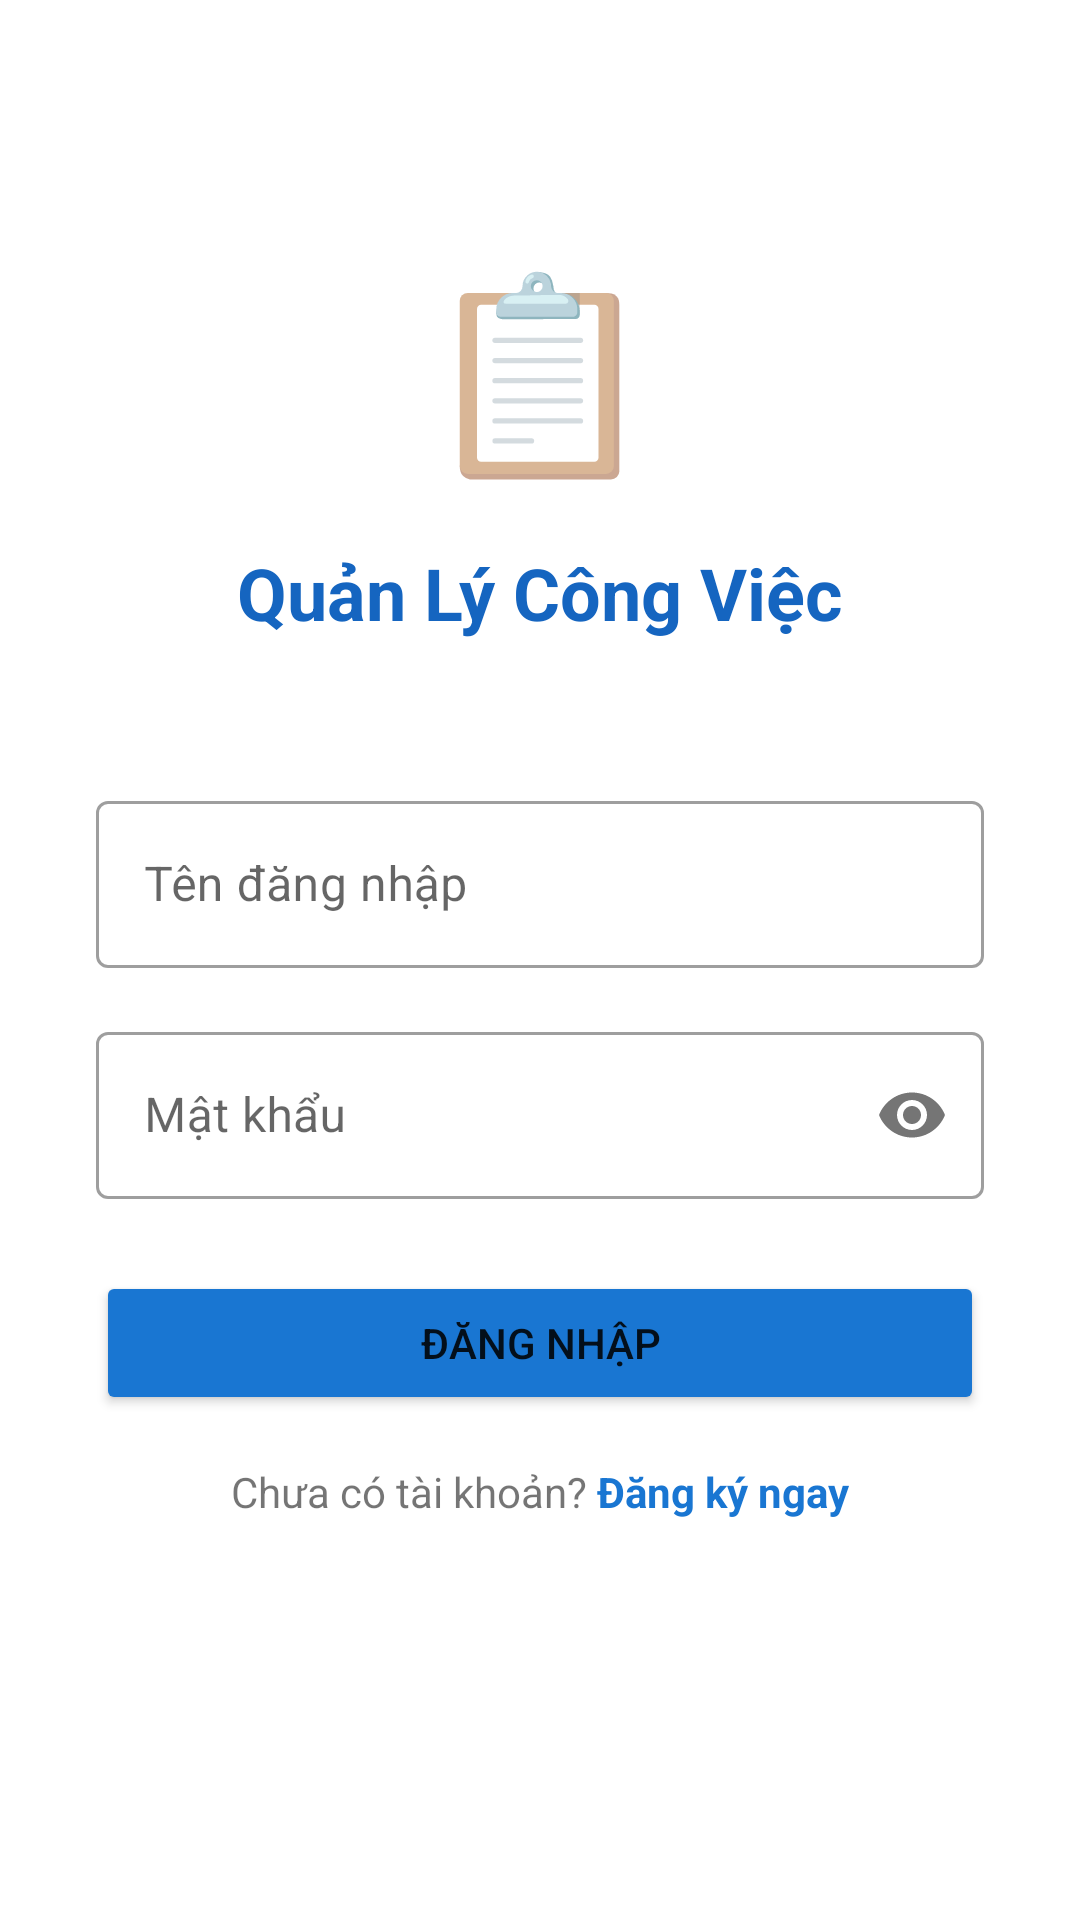

Write the Android layout XML for this screen, with the resource values it uses.
<!-- AndroidManifest.xml: application theme Theme.TodoApp -->
<!-- res/layout/activity_login.xml -->
<?xml version="1.0" encoding="utf-8"?>
<ScrollView xmlns:android="http://schemas.android.com/apk/res/android"
    android:layout_width="match_parent"
    android:layout_height="match_parent"
    android:background="#FFFFFF">

    <LinearLayout
        android:layout_width="match_parent"
        android:layout_height="wrap_content"
        android:orientation="vertical"
        android:padding="32dp"
        android:gravity="center">

        <TextView
            android:layout_width="wrap_content"
            android:layout_height="wrap_content"
            android:text="📋"
            android:textSize="64sp"
            android:layout_marginTop="48dp"/>

        <TextView
            android:layout_width="wrap_content"
            android:layout_height="wrap_content"
            android:text="Quản Lý Công Việc"
            android:textSize="24sp"
            android:textStyle="bold"
            android:textColor="#1565C0"
            android:layout_marginTop="16dp"
            android:layout_marginBottom="48dp"/>

        <com.google.android.material.textfield.TextInputLayout
            android:layout_width="match_parent"
            android:layout_height="wrap_content"
            android:hint="Tên đăng nhập"
            style="@style/Widget.MaterialComponents.TextInputLayout.OutlinedBox"
            android:layout_marginBottom="16dp">
            <com.google.android.material.textfield.TextInputEditText
                android:id="@+id/etUsername"
                android:layout_width="match_parent"
                android:layout_height="wrap_content"
                android:inputType="text"/>
        </com.google.android.material.textfield.TextInputLayout>

        <com.google.android.material.textfield.TextInputLayout
            android:layout_width="match_parent"
            android:layout_height="wrap_content"
            android:hint="Mật khẩu"
            style="@style/Widget.MaterialComponents.TextInputLayout.OutlinedBox"
            app:passwordToggleEnabled="true"
            android:layout_marginBottom="24dp"
            xmlns:app="http://schemas.android.com/apk/res-auto">
            <com.google.android.material.textfield.TextInputEditText
                android:id="@+id/etPassword"
                android:layout_width="match_parent"
                android:layout_height="wrap_content"
                android:inputType="textPassword"/>
        </com.google.android.material.textfield.TextInputLayout>

        <Button
            android:id="@+id/btnLogin"
            android:layout_width="match_parent"
            android:layout_height="wrap_content"
            android:text="ĐĂNG NHẬP"
            android:backgroundTint="#1976D2"
            android:layout_marginBottom="16dp"/>

        <LinearLayout
            android:layout_width="wrap_content"
            android:layout_height="wrap_content"
            android:orientation="horizontal">
            <TextView
                android:layout_width="wrap_content"
                android:layout_height="wrap_content"
                android:text="Chưa có tài khoản? "/>
            <TextView
                android:id="@+id/tvRegister"
                android:layout_width="wrap_content"
                android:layout_height="wrap_content"
                android:text="Đăng ký ngay"
                android:textColor="#1976D2"
                android:textStyle="bold"/>
        </LinearLayout>
    </LinearLayout>
</ScrollView>
<!-- resources referenced by this layout -->
<resources>
  <style name="Theme.TodoApp" parent="Theme.MaterialComponents.DayNight.DarkActionBar">
          <item name="colorPrimary">@color/primary</item>
          <item name="colorPrimaryVariant">@color/primary_dark</item>
          <item name="colorOnPrimary">@color/white</item>
          <item name="colorSecondary">@color/accent</item>
          <item name="colorOnSecondary">@color/black</item>
          <item name="android:statusBarColor">?attr/colorPrimaryVariant</item>
          <item name="windowActionBar">false</item>
          <item name="windowNoTitle">true</item>
      </style>
  <color name="primary">#1976D2</color>
  <color name="primary_dark">#1565C0</color>
  <color name="white">#FFFFFFFF</color>
  <color name="accent">#FF9800</color>
  <color name="black">#FF000000</color>
</resources>
